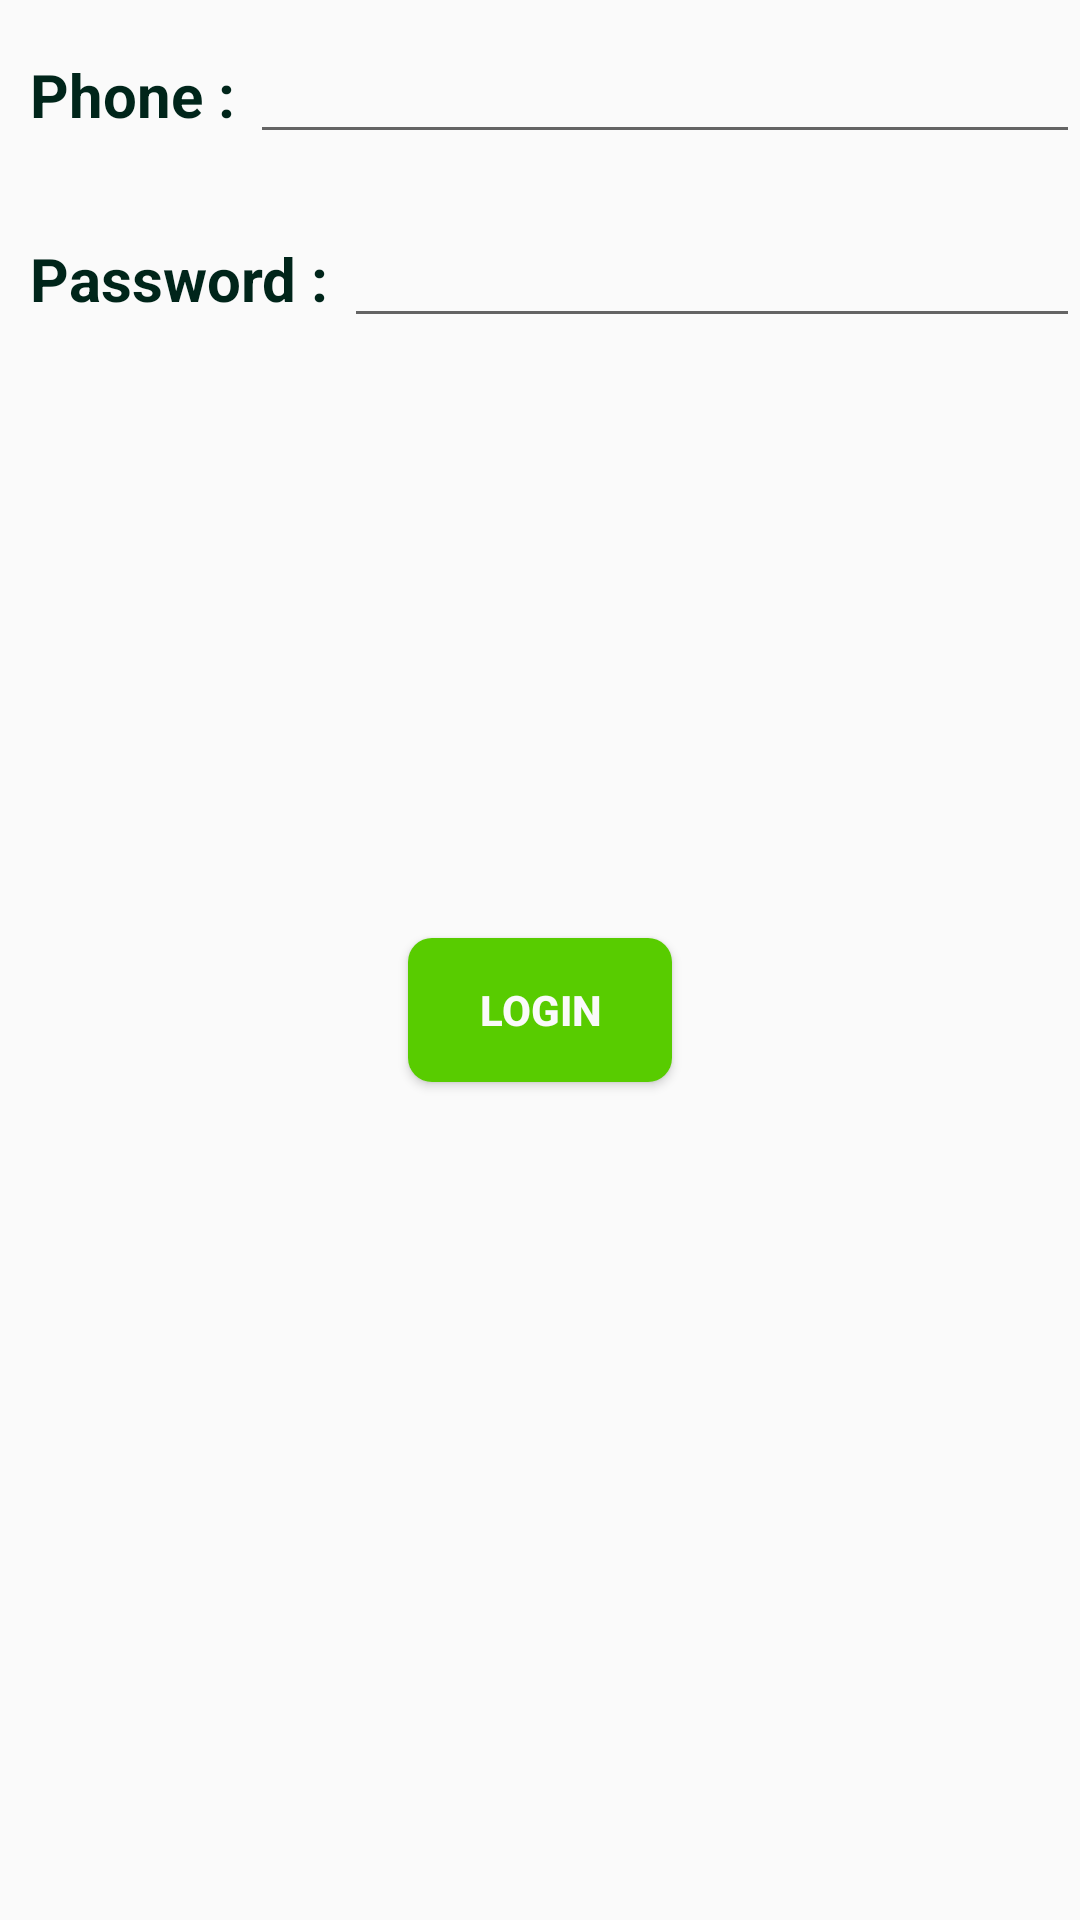

Write the Android layout XML for this screen, with the resource values it uses.
<!-- AndroidManifest.xml: application theme AppTheme -->
<!-- res/layout/activity_sign_in.xml -->
<?xml version="1.0" encoding="utf-8"?>
<LinearLayout xmlns:android="http://schemas.android.com/apk/res/android"
    xmlns:app="http://schemas.android.com/apk/res-auto"
    xmlns:tools="http://schemas.android.com/tools"
    android:layout_width="match_parent"
    android:layout_height="match_parent"
    android:background="@drawable/backgroundfinal1"
    tools:context="sharing.bike.SignIn"
    android:orientation="vertical">


    <LinearLayout
        android:layout_width="match_parent"
        android:layout_height="wrap_content"
        android:layout_marginTop="10dp">

        <TextView
            android:id="@+id/phone"
            android:layout_width="wrap_content"
            android:layout_height="wrap_content"
            android:layout_marginLeft="10dp"
            android:text="Phone : "
            android:textColor="?android:attr/statusBarColor"


            android:textSize="20sp"
            android:textStyle="bold" />

        <EditText
            android:id="@+id/editText"
            android:layout_width="match_parent"
            android:layout_height="wrap_content"

            />
    </LinearLayout>


    <LinearLayout
        android:layout_width="match_parent"
        android:layout_marginTop="20dp"
        android:layout_height="wrap_content">

        <TextView
            android:id="@+id/password"
            android:layout_width="wrap_content"
            android:layout_height="wrap_content"
            android:layout_marginLeft="10dp"
            android:text="Password : "
            android:textColor="?android:attr/statusBarColor"


            android:textSize="20sp"
            android:textStyle="bold" />

        <EditText
            android:id="@+id/editText2"
            android:layout_width="match_parent"

            android:layout_height="wrap_content"
            android:inputType="textPassword" />
    </LinearLayout>

    <Button
        android:id="@+id/login"
        android:layout_width="wrap_content"
        android:layout_height="wrap_content"
        android:layout_gravity="center"
        android:layout_marginTop="200dp"
        android:background="@drawable/shape"
        android:text="Login"
        android:textColor="?android:attr/colorBackground"
        android:textStyle="bold"
        />


</LinearLayout>
<!-- resources referenced by this layout -->
<resources>
  <!-- drawable shape (drawable) -->
  <?xml version="1.0" encoding="utf-8"?>
      <shape      xmlns:android="http://schemas.android.com/apk/res/android"
          android:shape="rectangle">
  
          <solid   android:color="#58cc00"/>
  
          <corners    android:bottomLeftRadius="8dip"
              android:topRightRadius="8dip"
              android:topLeftRadius="8dip"
              android:bottomRightRadius="8dip"
              />
      </shape>
  <style name="AppTheme" parent="Theme.AppCompat.DayNight.DarkActionBar">
          
  
          <item name="colorPrimary">@color/colorgreen</item>
          <item name="colorPrimaryDark">@color/colorPrimaryDark</item>
          <item name="colorAccent">@color/colorAccent</item>
  
      </style>
  <color name="colorgreen">#58cc00</color>
  <color name="colorPrimaryDark">#00251a</color>
  <color name="colorAccent">#58cc00</color>
</resources>
